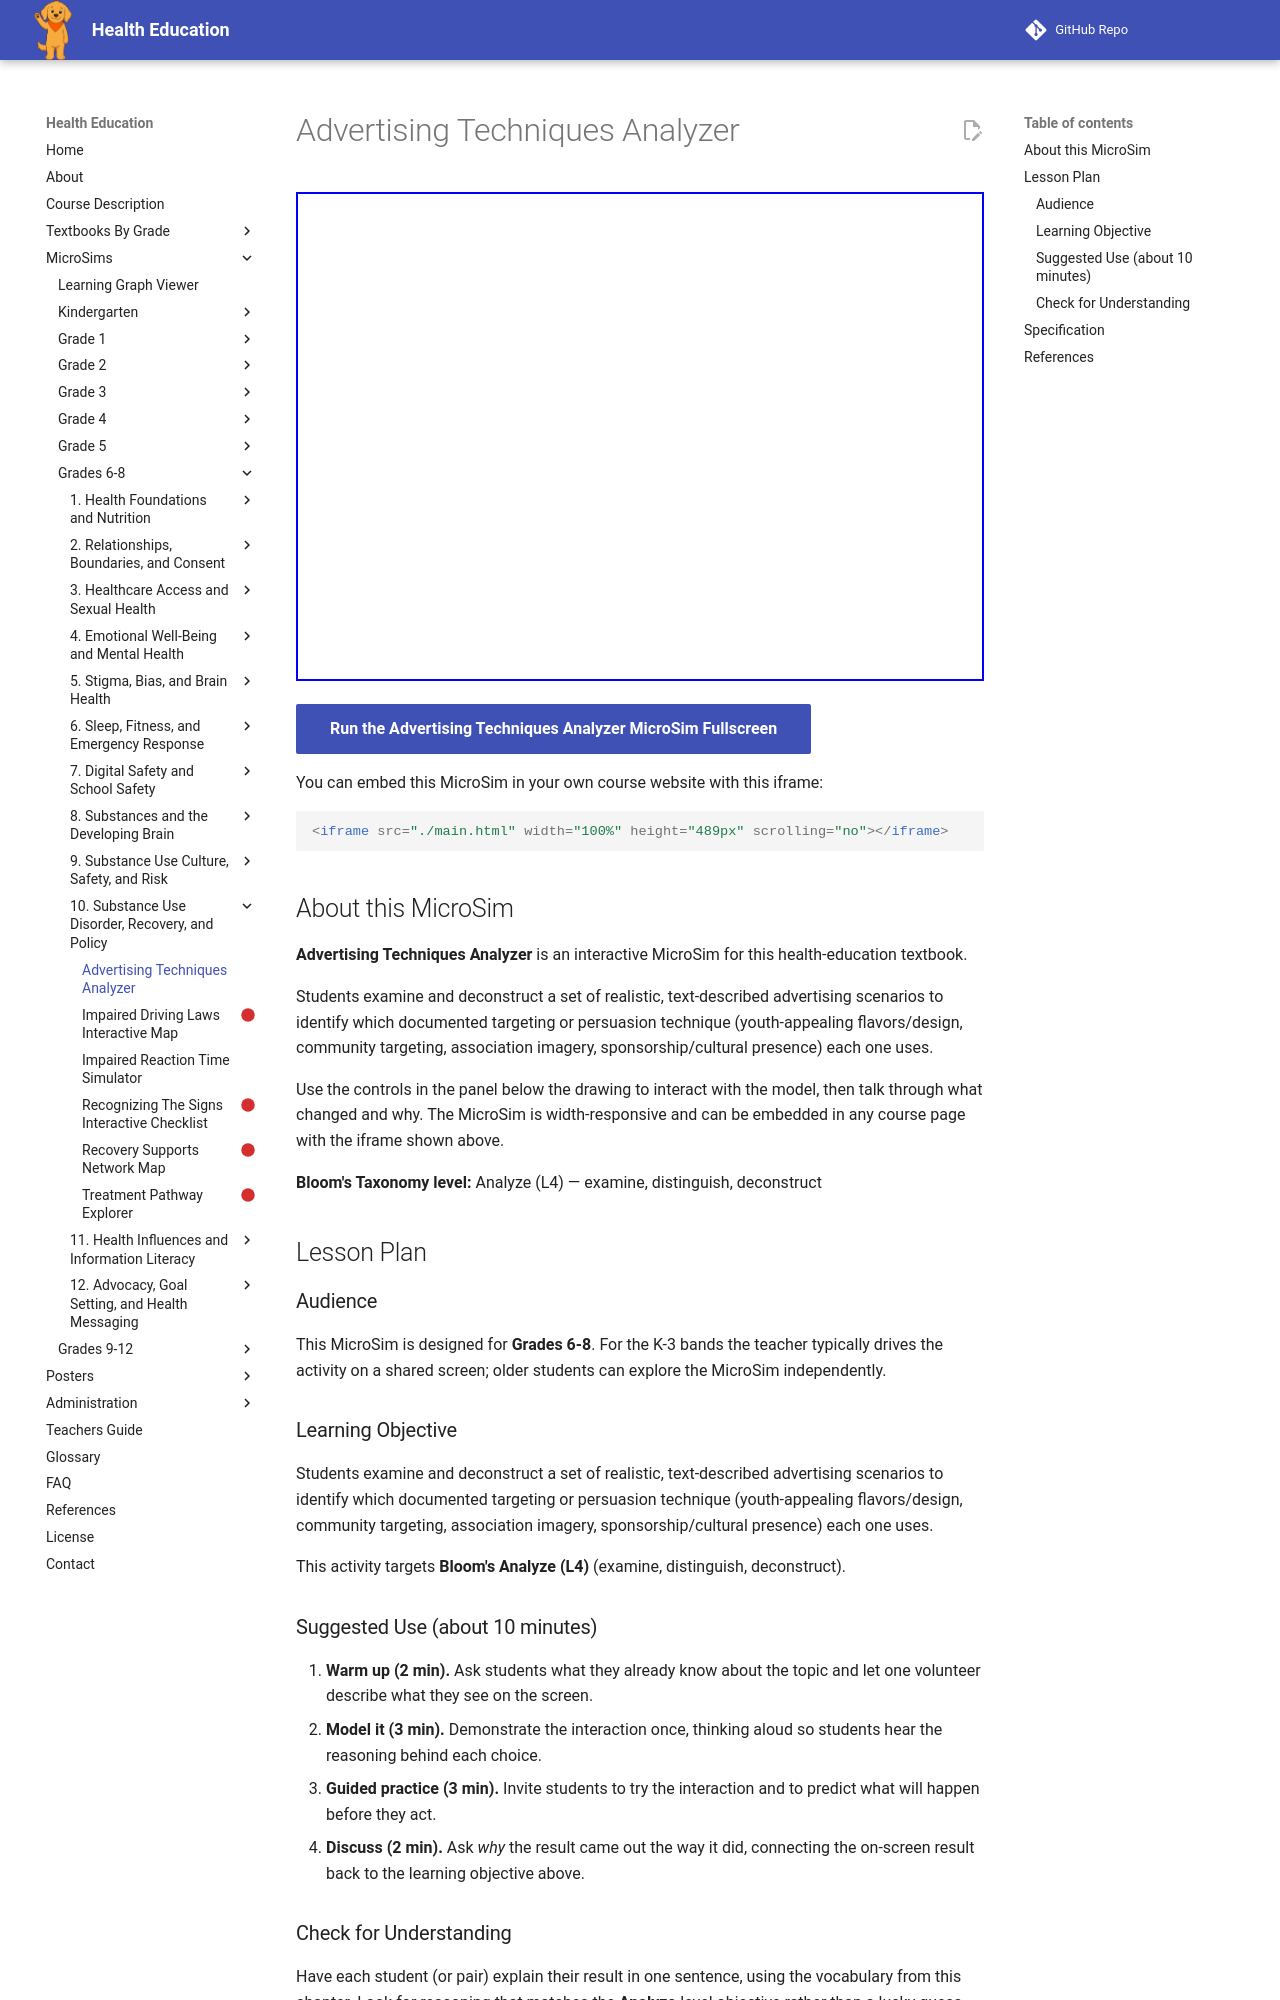

repository: dmccreary/health-education · page: sims/advertising-techniques-analyzer/index.html · generator: mkdocs

---
title: Advertising Techniques Analyzer
description: Students examine and deconstruct a set of realistic, text-described advertising scenarios to identify which documented targeting or persuasion technique (youth-appealing flavors/design, community targeting, association imagery, sponsorship/cultural presence) each one uses.
image: /sims/advertising-techniques-analyzer/advertising-techniques-analyzer.png
og:image: /sims/advertising-techniques-analyzer/advertising-techniques-analyzer.png
twitter:image: /sims/advertising-techniques-analyzer/advertising-techniques-analyzer.png
social:
   cards: false
library: p5.js
bloom_level: Analyze (L4)
grade_band: Grades 6-8
---

# Advertising Techniques Analyzer

<iframe src="main.html" width="100%" height="489px" scrolling="no"></iframe>

[Run the Advertising Techniques Analyzer MicroSim Fullscreen](main.html){ .md-button .md-button--primary }

You can embed this MicroSim in your own course website with this iframe:

```html
<iframe src="./main.html" width="100%" height="489px" scrolling="no"></iframe>
```

## About this MicroSim

**Advertising Techniques Analyzer** is an interactive MicroSim for this health-education textbook.

Students examine and deconstruct a set of realistic, text-described advertising scenarios to identify which documented targeting or persuasion technique (youth-appealing flavors/design, community targeting, association imagery, sponsorship/cultural presence) each one uses.

Use the controls in the panel below the drawing to interact with the model, then talk through what changed and why. The MicroSim is width-responsive and can be embedded in any course page with the iframe shown above.

**Bloom's Taxonomy level:** Analyze (L4) — examine, distinguish, deconstruct

## Lesson Plan

### Audience

This MicroSim is designed for **Grades 6-8**. For the K-3 bands the teacher
typically drives the activity on a shared screen; older students can explore
the MicroSim independently.

### Learning Objective

Students examine and deconstruct a set of realistic, text-described advertising scenarios to identify which documented targeting or persuasion technique (youth-appealing flavors/design, community targeting, association imagery, sponsorship/cultural presence) each one uses.

This activity targets **Bloom's Analyze (L4)** (examine, distinguish, deconstruct).

### Suggested Use (about 10 minutes)

1. **Warm up (2 min).** Ask students what they already know about the topic
   and let one volunteer describe what they see on the screen.
2. **Model it (3 min).** Demonstrate the interaction once, thinking aloud so
   students hear the reasoning behind each choice.
3. **Guided practice (3 min).** Invite students to try the interaction and to
   predict what will happen before they act.
4. **Discuss (2 min).** Ask *why* the result came out the way it did, connecting
   the on-screen result back to the learning objective above.

### Check for Understanding

Have each student (or pair) explain their result in one sentence, using the
vocabulary from this chapter. Look for reasoning that matches the
**Analyze**-level objective rather than a lucky guess.
